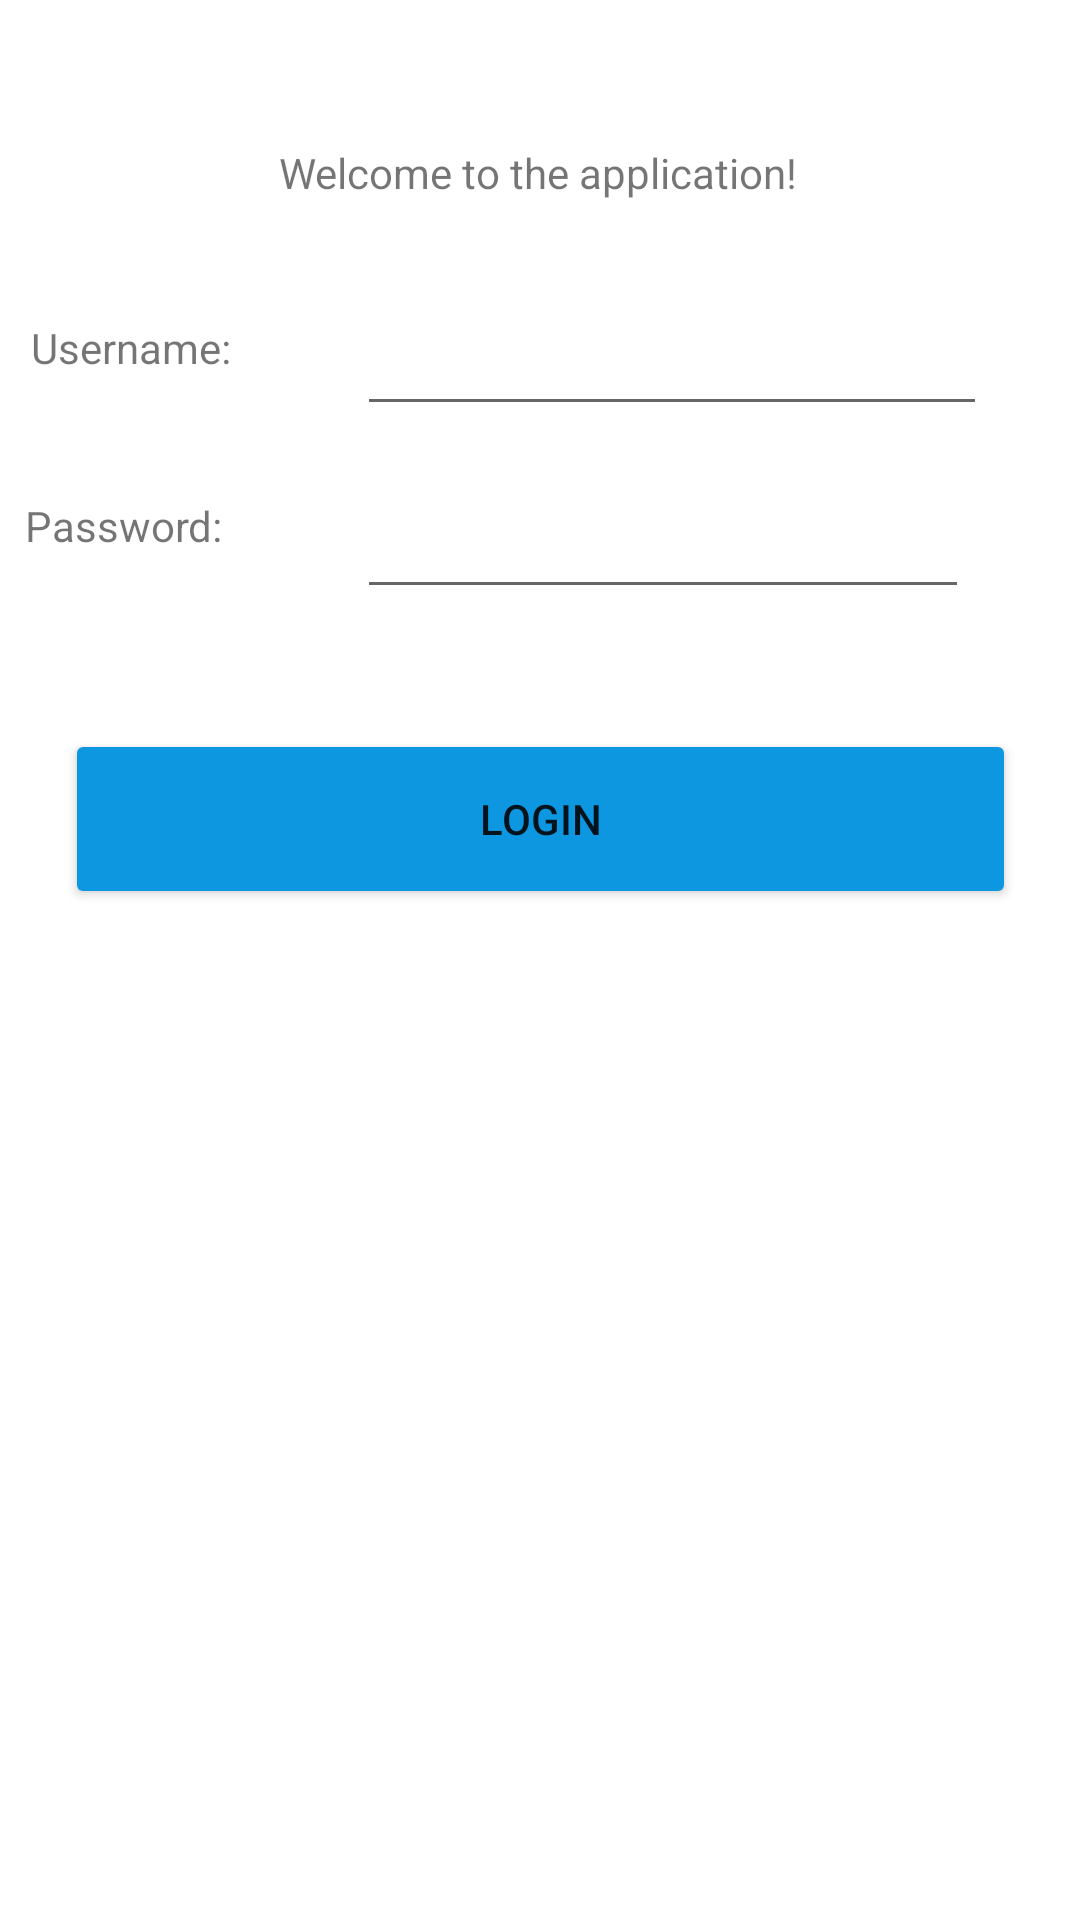

Reconstruct the res/layout file that produces this screen, plus the resources it refers to.
<!-- AndroidManifest.xml: application theme Theme.WorkerDashboard -->
<!-- res/layout/fragment_login.xml -->
<?xml version="1.0" encoding="utf-8"?>
<androidx.constraintlayout.widget.ConstraintLayout xmlns:android="http://schemas.android.com/apk/res/android"
    xmlns:app="http://schemas.android.com/apk/res-auto"
    xmlns:tools="http://schemas.android.com/tools"
    android:id="@+id/frameLayout"
    android:layout_width="match_parent"
    android:layout_height="match_parent"
    tools:context=".LoginFragment"
    tools:viewBindingIgnore="true">

    <Button
        android:id="@+id/btn_login"
        android:layout_width="317dp"
        android:layout_height="60dp"
        android:layout_marginTop="40dp"
        android:backgroundTint="@color/app_main"
        android:text="@string/button_login_hun"
        app:layout_constraintEnd_toEndOf="parent"
        app:layout_constraintStart_toStartOf="parent"
        app:layout_constraintTop_toBottomOf="@+id/edittext_password" />

    <TextView
        android:id="@+id/textView3"
        android:layout_width="wrap_content"
        android:layout_height="wrap_content"
        android:text="@string/password_hun"
        app:layout_constraintBottom_toBottomOf="parent"
        app:layout_constraintEnd_toEndOf="parent"
        app:layout_constraintHorizontal_bias="0.028"
        app:layout_constraintStart_toStartOf="parent"
        app:layout_constraintTop_toTopOf="parent"
        app:layout_constraintVertical_bias="0.267" />

    <ImageView
        android:id="@+id/imageView"
        android:layout_width="280dp"
        android:layout_height="258dp"
        android:layout_marginTop="44dp"
        android:src="@drawable/pe_cimer_korvonalas_fekete"
        app:layout_constraintEnd_toEndOf="parent"
        app:layout_constraintHorizontal_bias="0.496"
        app:layout_constraintStart_toStartOf="parent"
        app:layout_constraintTop_toBottomOf="@+id/btn_login" />

    <TextView
        android:id="@+id/textview_welcome"
        android:layout_width="wrap_content"
        android:layout_height="wrap_content"
        android:layout_marginTop="48dp"
        android:text="@string/welcome_hun"
        app:layout_constraintEnd_toEndOf="parent"
        app:layout_constraintHorizontal_bias="0.497"
        app:layout_constraintStart_toStartOf="parent"
        app:layout_constraintTop_toTopOf="parent" />

    <TextView
        android:id="@+id/textView2"
        android:layout_width="wrap_content"
        android:layout_height="wrap_content"
        android:text="@string/username_hun"
        app:layout_constraintBottom_toBottomOf="parent"
        app:layout_constraintEnd_toEndOf="parent"
        app:layout_constraintHorizontal_bias="0.035"
        app:layout_constraintStart_toStartOf="parent"
        app:layout_constraintTop_toTopOf="parent"
        app:layout_constraintVertical_bias="0.171" />

    <EditText
        android:id="@+id/edittext_username"
        android:layout_width="210dp"
        android:layout_height="38dp"
        android:layout_marginTop="104dp"
        android:ems="10"
        android:inputType="textPersonName"
        app:layout_constraintEnd_toEndOf="parent"
        app:layout_constraintHorizontal_bias="0.793"
        app:layout_constraintStart_toStartOf="parent"
        app:layout_constraintTop_toTopOf="parent" />

    <EditText
        android:id="@+id/edittext_password"
        android:layout_width="204dp"
        android:layout_height="37dp"
        android:layout_marginTop="24dp"
        android:ems="10"
        android:inputType="textPersonName"
        app:layout_constraintEnd_toEndOf="parent"
        app:layout_constraintHorizontal_bias="0.762"
        app:layout_constraintStart_toStartOf="parent"
        app:layout_constraintTop_toBottomOf="@+id/edittext_username" />

</androidx.constraintlayout.widget.ConstraintLayout>
<!-- resources referenced by this layout -->
<resources>
  <color name="app_main">#0D97E1</color>
  <string name="button_login_hun">Login</string>
  <string name="password_hun">Password:</string>
  <string name="username_hun">Username:</string>
  <string name="welcome_hun">Welcome to the application!</string>
  <style name="Theme.WorkerDashboard" parent="Theme.MaterialComponents.DayNight.DarkActionBar">
          
          <item name="colorPrimary">@color/app_main</item>
          <item name="colorPrimaryVariant">@color/app_main</item>
          <item name="colorOnPrimary">@color/white</item>
          
          <item name="colorSecondary">@color/teal_200</item>
          <item name="colorSecondaryVariant">@color/teal_700</item>
          <item name="colorOnSecondary">@color/black</item>
          
          <item name="android:statusBarColor">?attr/colorPrimaryVariant</item>
          
      </style>
  <color name="white">#FFFFFFFF</color>
  <color name="teal_200">#FF03DAC5</color>
  <color name="teal_700">#FF018786</color>
  <color name="black">#FF000000</color>
</resources>
